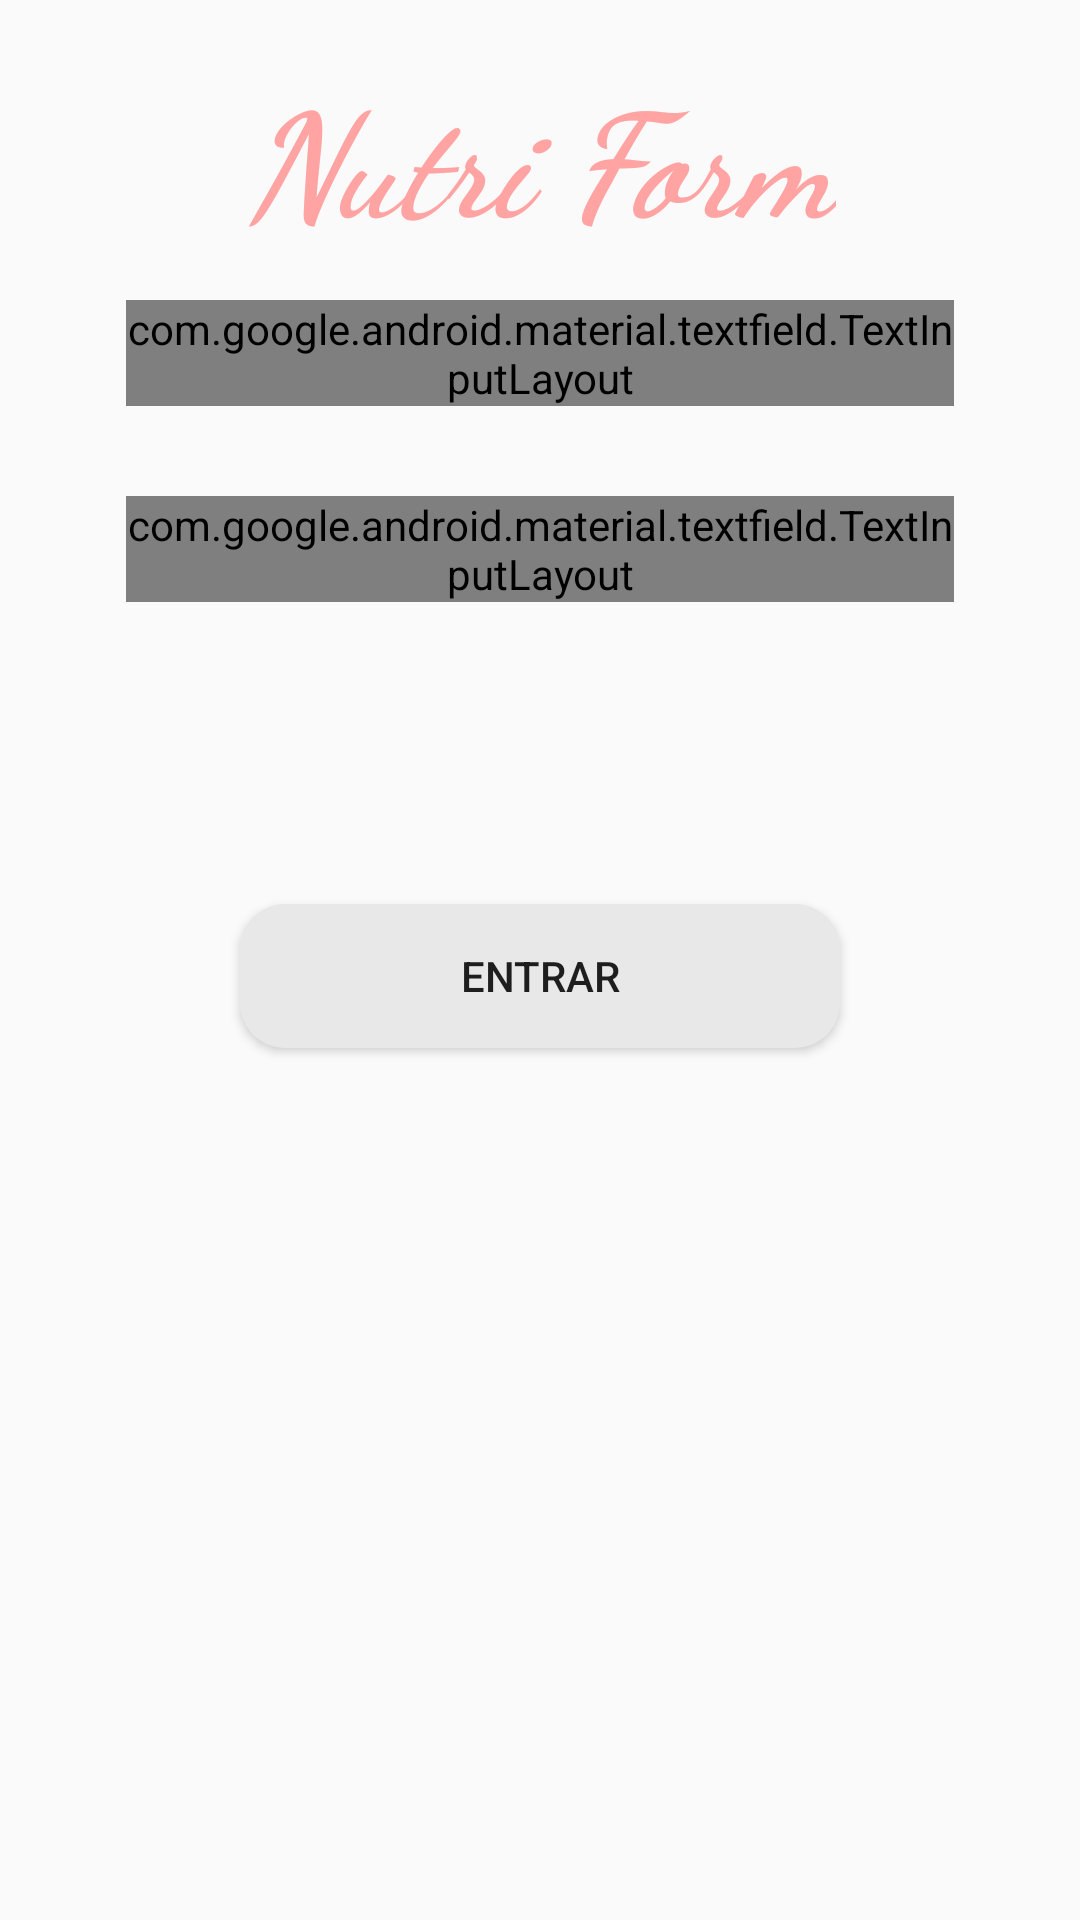

Android layout source for this screen:
<!-- AndroidManifest.xml: application theme AppTheme -->
<!-- res/layout/content_login.xml -->
<?xml version="1.0" encoding="utf-8"?>
<androidx.constraintlayout.widget.ConstraintLayout xmlns:android="http://schemas.android.com/apk/res/android"
    xmlns:app="http://schemas.android.com/apk/res-auto"
    android:layout_width="match_parent"
    android:layout_height="match_parent"
    xmlns:tools="http://schemas.android.com/tools"
    tools:showIn="@layout/activity_login"
    tools:context=".Login">


    <TextView
        android:id="@+id/lb_nome_projeto2"
        android:layout_width="wrap_content"
        android:layout_height="wrap_content"
        android:text="@string/nome_projeto"
        android:textColor="@color/colorPrimaryLight"
        android:textSize="48sp"
        android:textStyle="bold|italic"
        app:fontFamily="cursive"
        app:layout_constraintBottom_toTopOf="@+id/id_btn_login"
        app:layout_constraintEnd_toEndOf="parent"
        app:layout_constraintStart_toStartOf="parent"
        app:layout_constraintTop_toTopOf="parent"
        app:layout_constraintVertical_bias="0.07999998" />

    <com.google.android.material.textfield.TextInputLayout
        android:id="@+id/txtlayout_email"
        style="@style/Widget.MaterialComponents.TextInputLayout.OutlinedBox.Dense"
        android:layout_width="match_parent"
        android:layout_height="wrap_content"
        android:layout_marginStart="42dp"
        android:layout_marginLeft="42dp"
        android:layout_marginTop="100dp"
        android:layout_marginEnd="42dp"
        android:layout_marginRight="42dp"
        app:layout_constraintEnd_toEndOf="parent"
        app:layout_constraintHorizontal_bias="0.0"
        app:layout_constraintStart_toStartOf="parent"
        app:layout_constraintTop_toTopOf="parent"
        app:constraintSet="@drawable/borda_arredondada"
        app:passwordToggleDrawable="@drawable/ic_highlight_off_black_24dp"


        >


        <android.widget.EditText
            android:id="@+id/et_email"
            android:layout_width="match_parent"
            android:layout_height="48dp"
            android:hint="@string/seu_email"
            android:includeFontPadding="true"
            android:inputType="textPersonName"
            android:paddingHorizontal="15dp"
            android:textSize="15sp"
            android:drawableRight="@drawable/ic_highlight_off_black_24dp"

            />

    </com.google.android.material.textfield.TextInputLayout>


    <com.google.android.material.textfield.TextInputLayout
        android:id="@+id/txtlayout_password"
        android:layout_width="match_parent"
        android:layout_height="wrap_content"
        android:layout_marginStart="42dp"
        android:layout_marginLeft="42dp"
        android:layout_marginTop="30dp"
        android:layout_marginEnd="42dp"
        android:layout_marginRight="42dp"
        app:layout_constraintEnd_toEndOf="parent"
        app:layout_constraintHorizontal_bias="0.0"
        app:layout_constraintStart_toStartOf="parent"
        app:layout_constraintTop_toBottomOf="@+id/txtlayout_email"
        app:counterMaxLength="8"
        app:counterEnabled="true"
        app:passwordToggleEnabled="true"
        style="@style/Widget.MaterialComponents.TextInputLayout.OutlinedBox">


        <android.widget.EditText
            android:id="@+id/et_password"
            android:layout_width="match_parent"
            android:layout_height="48dp"
            android:hint="@string/sua_senha"
            android:inputType="textPassword"
            android:maxLength="8"
            android:paddingHorizontal="15dp"
            android:textSize="14sp" />

    </com.google.android.material.textfield.TextInputLayout>

    <Button
        android:id="@+id/id_btn_login"
        android:layout_width="0dp"
        android:layout_height="wrap_content"
        android:layout_marginStart="80dp"
        android:layout_marginLeft="80dp"
        android:layout_marginTop="280dp"
        android:layout_marginEnd="80dp"
        android:layout_marginRight="80dp"
        android:text="@string/btn_login"
        app:layout_constraintBottom_toBottomOf="parent"
        app:layout_constraintEnd_toEndOf="parent"
        app:layout_constraintHorizontal_bias="0.0"
        app:layout_constraintStart_toStartOf="parent"
        app:layout_constraintTop_toTopOf="parent"
        app:layout_constraintVertical_bias="0.068"
        app:layout_constraintCircleRadius="15dp"
        android:background="@drawable/borda_arredondada"
        style="@style/RaisedButton"/>


</androidx.constraintlayout.widget.ConstraintLayout>
<!-- res/layout/activity_login.xml (included above) -->
<?xml version="1.0" encoding="utf-8"?>
<androidx.coordinatorlayout.widget.CoordinatorLayout
    xmlns:android="http://schemas.android.com/apk/res/android"
    xmlns:app="http://schemas.android.com/apk/res-auto"
    xmlns:tools="http://schemas.android.com/tools"
    android:id="@+id/linearLayout"
    android:layout_width="match_parent"
    android:layout_height="match_parent"
    tools:context=".Login">

    <include
        android:id="@+id/include_toolbar"
        layout="@layout/toolbar_login"/>

    <include
        layout="@layout/content_login"
        android:layout_width="match_parent"
        android:layout_height="match_parent"
        android:layout_marginTop="?attr/actionBarSize"/>


</androidx.coordinatorlayout.widget.CoordinatorLayout>
<!-- res/layout/toolbar_login.xml (included above) -->
<?xml version="1.0" encoding="utf-8"?>
<androidx.appcompat.widget.Toolbar
    xmlns:android="http://schemas.android.com/apk/res/android"
    android:id="@+id/toolbar_menu"
    android:orientation="vertical"
    android:layout_width="match_parent"
    android:layout_height="?attr/actionBarSize"
    android:background="@color/colorPrimary"
    android:theme="@style/ThemeOverlay.AppCompat.Dark.ActionBar">


</androidx.appcompat.widget.Toolbar>
<!-- resources referenced by this layout -->
<resources>
  <color name="colorPrimary">#e57373</color>
  <color name="colorPrimaryLight">#FFA4A2</color>
  <!-- drawable borda_arredondada (drawable) -->
  <?xml version="1.0" encoding="utf-8"?>
  <shape xmlns:android="http://schemas.android.com/apk/res/android"
      android:shape="rectangle" android:padding="10dp">
      <solid android:color="#E8E8E8"/>
      <corners
          android:bottomLeftRadius="15dp"
          android:bottomRightRadius="15dp"
          android:topLeftRadius="15dp"
          android:topRightRadius="15dp"/>
  </shape>
  <!-- drawable ic_highlight_off_black_24dp (drawable) -->
  <vector android:autoMirrored="true" android:height="24dp"
      android:tint="#6B6B6B" android:viewportHeight="24.0"
      android:viewportWidth="24.0" android:width="24dp" xmlns:android="http://schemas.android.com/apk/res/android">
      <path android:fillColor="#FF000000" android:pathData="M14.59,8L12,10.59 9.41,8 8,9.41 10.59,12 8,14.59 9.41,16 12,13.41 14.59,16 16,14.59 13.41,12 16,9.41 14.59,8zM12,2C6.47,2 2,6.47 2,12s4.47,10 10,10 10,-4.47 10,-10S17.53,2 12,2zM12,20c-4.41,0 -8,-3.59 -8,-8s3.59,-8 8,-8 8,3.59 8,8 -3.59,8 -8,8z"/>
  </vector>
  <string name="btn_login">ENTRAR</string>
  <string name="nome_projeto">Nutri Form</string>
  <string name="seu_email">Login</string>
  <string name="sua_senha">Senha</string>
  <style name="RaisedButton" parent="Widget.AppCompat.Button">
  
      </style>
  <style name="AppTheme" parent="Theme.AppCompat.Light.NoActionBar"> 
          
          <item name="colorPrimary">@color/colorPrimary</item>
          <item name="colorPrimaryDark">@color/colorPrimaryDark</item>
          <item name="colorAccent">@color/colorPrimaryLight</item>
      </style>
  <color name="colorPrimaryDark">#af4448</color>
</resources>
